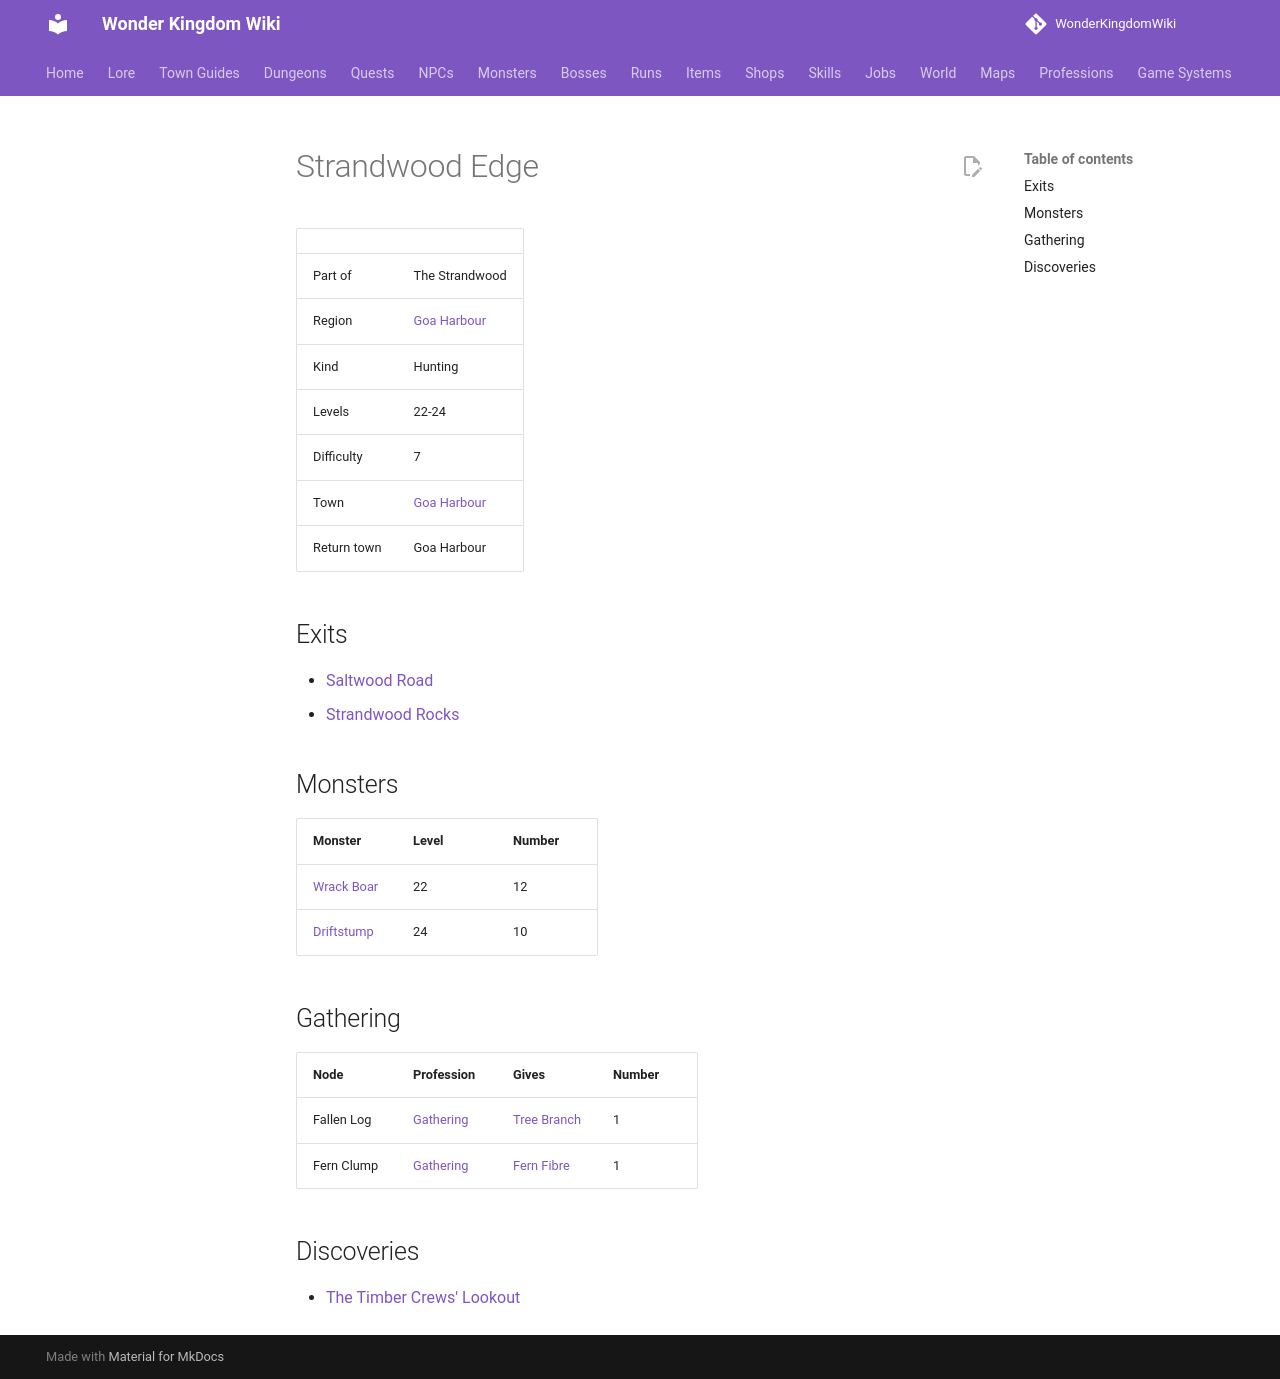

repository: alonohana627/WonderKingdomWiki · page: maps/strandwood_edge/index.html · generator: mkdocs

<!-- Generated by tools/generate.py from GameLib. Do not edit: changes are overwritten. -->

# Strandwood Edge

|  |  |
|---|---|
| Part of | The Strandwood |
| Region | [Goa Harbour](../world/index.md#goa-harbour) |
| Kind | Hunting |
| Levels | 22-24 |
| Difficulty | 7 |
| Town | [Goa Harbour](../towns/goa_harbour.md) |
| Return town | Goa Harbour |

## Exits

- [Saltwood Road](../maps/saltwood_road.md)
- [Strandwood Rocks](../maps/strandwood_rocks.md)

## Monsters

| Monster | Level | Number |
|---|---|---|
| [Wrack Boar](../monsters/wrack_boar.md) | 22 | 12 |
| [Driftstump](../monsters/driftstump.md) | 24 | 10 |

## Gathering

| Node | Profession | Gives | Number |
|---|---|---|---|
| Fallen Log | [Gathering](../professions/gathering.md) | [Tree Branch](../items/tree_branch.md) | 1 |
| Fern Clump | [Gathering](../professions/gathering.md) | [Fern Fibre](../items/fern_fibre.md) | 1 |

## Discoveries

- [The Timber Crews' Lookout](../world/discoveries.md#timber-crews-lookout)
